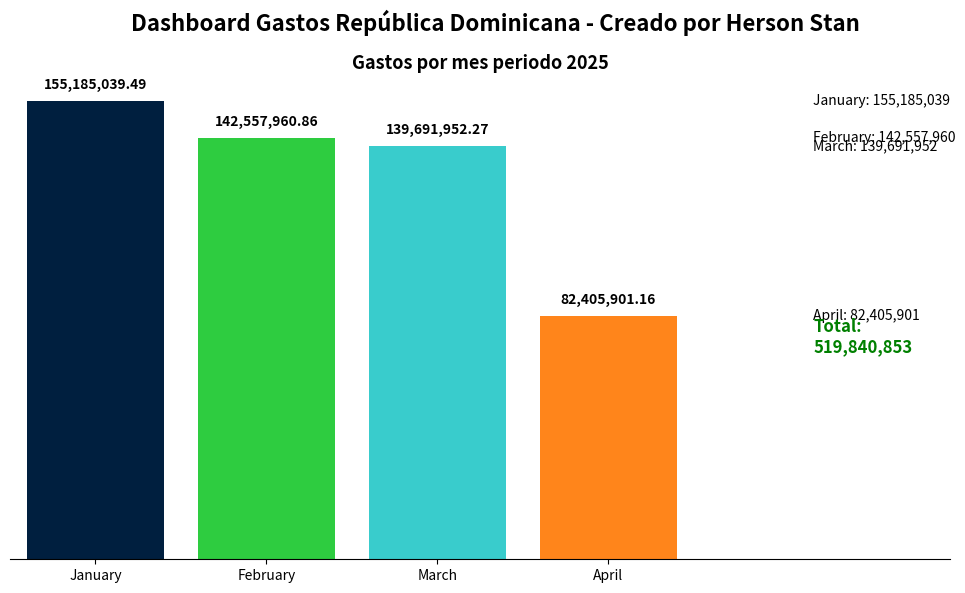

The matplotlib source for this figure:
import matplotlib.pyplot as plt

# Datos
meses = ['January', 'February', 'March', 'April']
montos = [155_185_039.49, 142_557_960.86, 139_691_952.27, 82_405_901.16]
colores = ['#001f3f', '#2ECC40', '#39CCCC', '#FF851B']

# Crear figura y ejes
fig, ax = plt.subplots(figsize=(10, 6))
barras = ax.bar(meses, montos, color=colores)

# Título principal
plt.suptitle("Dashboard Gastos República Dominicana - Creado por Herson Stan", fontsize=16, fontweight='bold')

# Subtítulo
ax.set_title("Gastos por mes periodo 2025", fontsize=13, fontweight='bold')

# Quitar bordes y eje Y
ax.spines[['top', 'right', 'left']].set_visible(False)
ax.tick_params(axis='y', left=False, labelleft=False)

# Etiquetas sobre las barras
for barra, monto in zip(barras, montos):
    ax.text(barra.get_x() + barra.get_width() / 2,
            barra.get_height() + 3_000_000,
            f"{monto:,.2f}",
            ha='center', va='bottom', fontsize=10, fontweight='bold')

# Valores a la derecha alineados visualmente con las barras
alineaciones = [montos[0], montos[1], montos[2], montos[3]]
for i, (mes, monto) in enumerate(zip(meses, montos)):
    ax.text(4.2, alineaciones[i], f"{mes}: {int(monto):,}", va='center', fontsize=10)

# Total alineado al nivel de la barra más baja
total = sum(montos)
ax.text(4.2, 70_000_000, f"Total:\n{int(total):,}", fontsize=12, fontweight='bold', color='green')

# Ajustes finales
ax.set_xlim(-0.5, 5)
plt.tight_layout()
plt.show()

